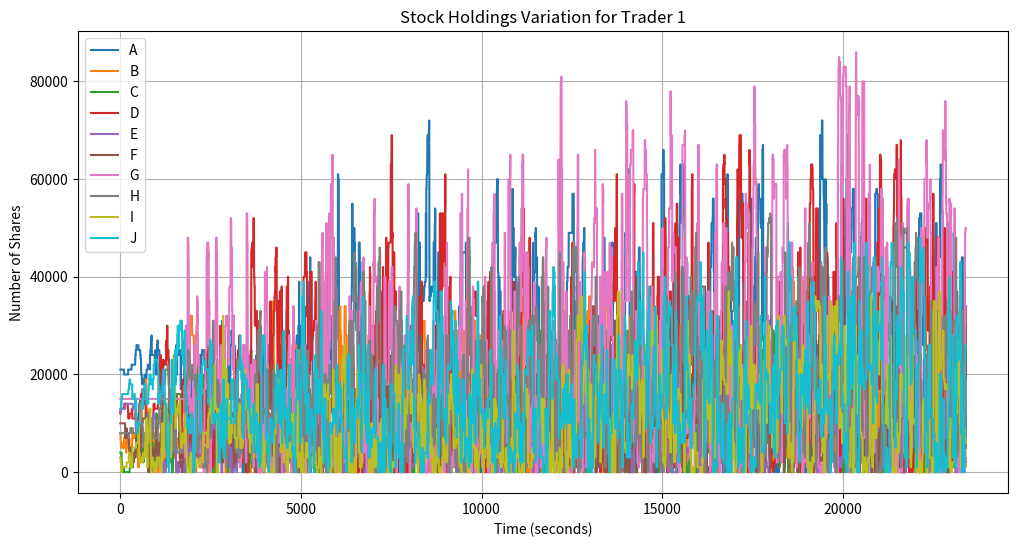
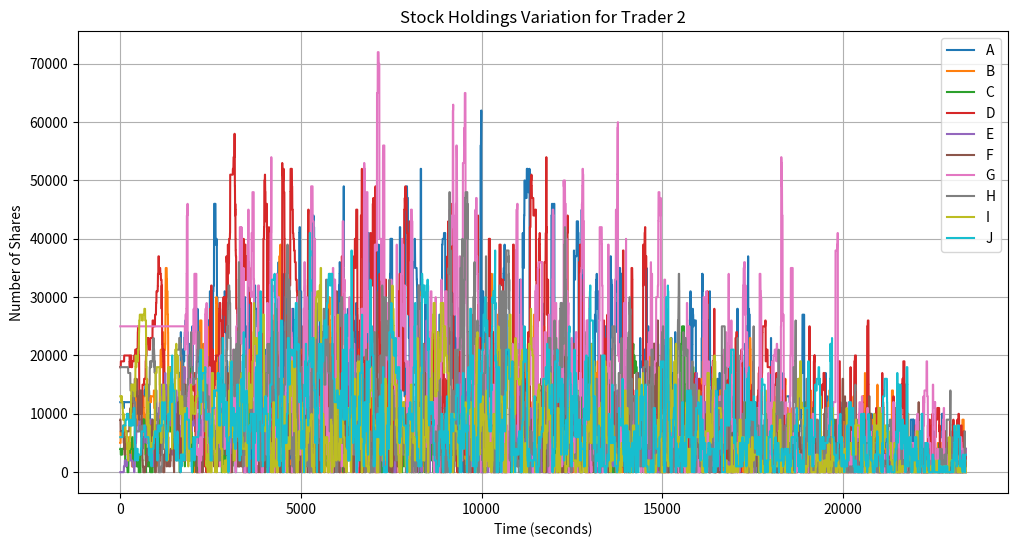
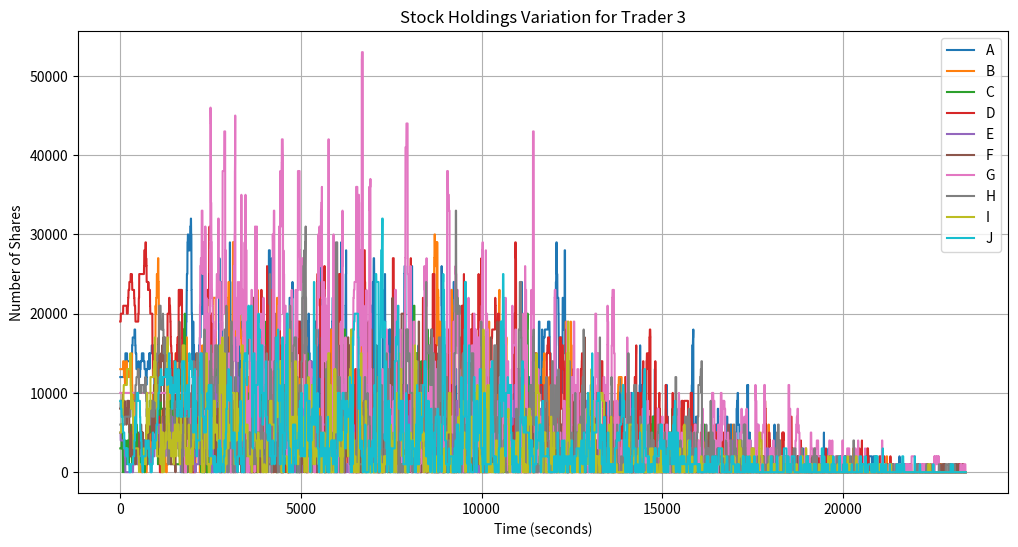
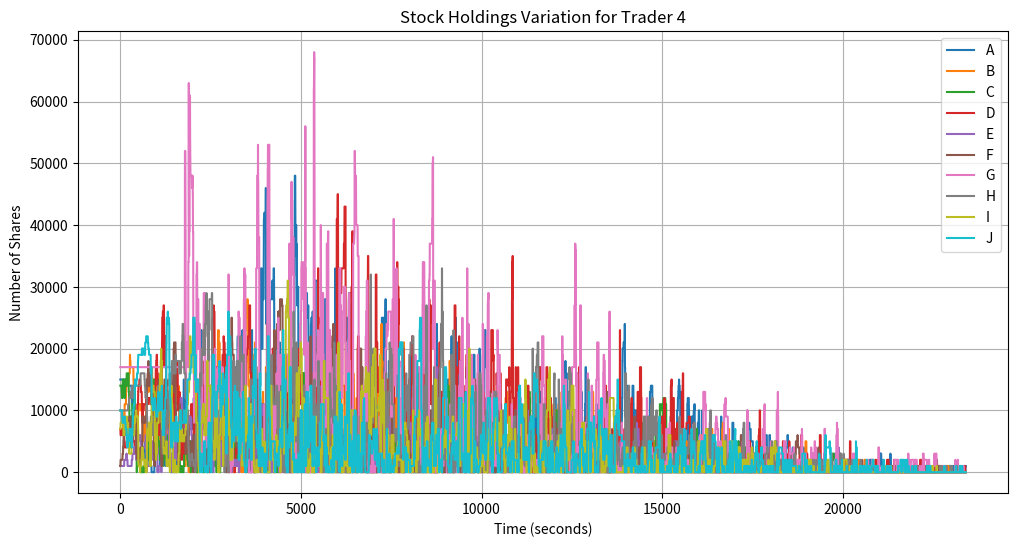
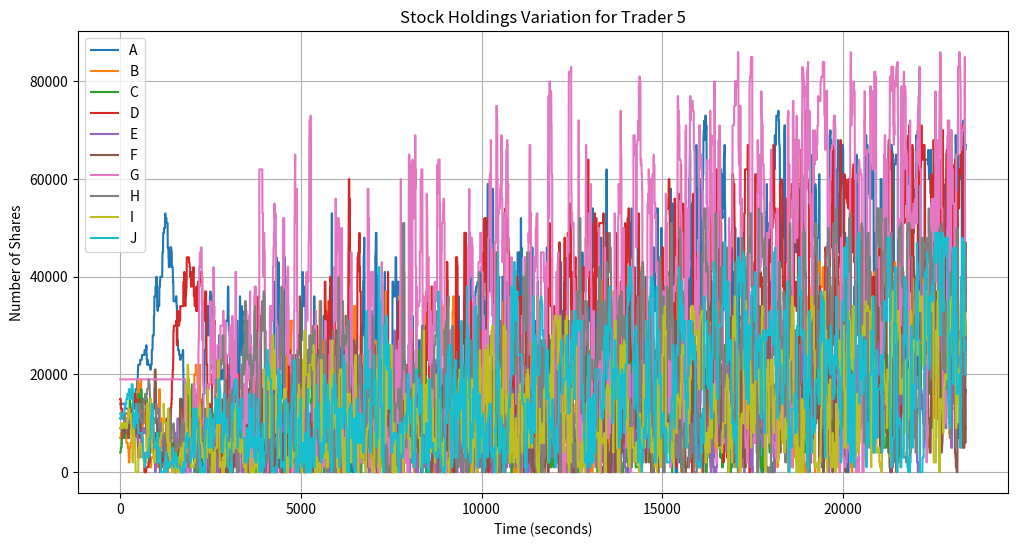
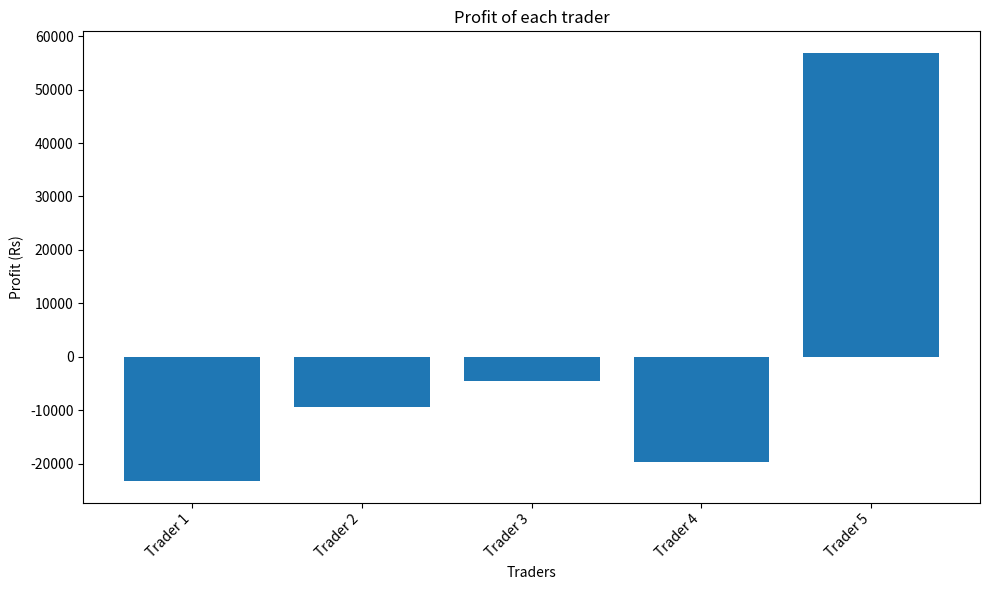

Python code for these plots, in order:
import random

class Stock_Exchange:
    #bid list and offer list for 10 stocks for which each trade is sorted in ascending order
    bid_list = {'A':[], 'B':[], 'C':[], 'D':[], 'E':[], 'F':[] ,'G':[] , 'H':[] ,'I':[] ,'J':[]} # stored in ascending order, price , time ,number of shares, trader is the order
    offer_list = {'A':[], 'B':[], 'C':[], 'D':[], 'E':[], 'F':[] ,'G':[] , 'H':[] ,'I':[] ,'J':[]} # stored in ascending order, price , time ,number of shares, trader is the order

    def get_last_traded_price(self, stock): #returns last traded stock
        return self.last_traded[stock]

    def get_best_bid(self, stock): # returns best bid
        return self.bid_list[stock][-1][0]

    def get_best_offer(self, stock): #returns best offer
        return self.offer_list[stock][0][0]

    def get_top_five_bids(self, stock): #we have only top 5 bids for each stock thus it returns the top 5 bids
        return self.bid_list[stock]

    def get_top_five_offers(self,stock): #we have only top 5 offers for each stock thus it returns the top 5 offers
        return self.offer_list[stock]

    def add_bid(self, stock, price, time, shares, trader): # adds a bid to bid_list and maintains the bid_list as having only top 5 bids

        self.bid_list[stock].append([price, time, shares, trader])

        self.bid_list[stock].sort()

        if(len(self.bid_list[stock]) > 5):

            self.bid_list[stock] = self.bid_list[stock][:-5]


    def add_offer(self, stock, price, time, shares, trader): # adds an offer to offer_list and maintains the offer_list as having only top 5 offers

        self.offer_list[stock].append([price, time, shares, trader])

        self.offer_list[stock].sort()

        if(len(self.offer_list[stock]) > 5):

            self.offer_list[stock] = self.offer_list[stock][:5]


    def order_matching_engine(self,stock):
        n = len(self.bid_list[stock])
        m = len(self.offer_list[stock])


        bids_to_be_deleted = [] # keeps track of bid orders that have been matched
        offers_to_be_deleted = [] # keeps track of offer orders that have been matched


        for k in range(n):
            i = n-1-k
            for j in range(m):
                if i in bids_to_be_deleted or j in offers_to_be_deleted: # if order has already been executed, do nothing
                    continue


                buy_price, tm, num_of_shares_buyer, buyer_name = self.bid_list[stock][i]
                offer_price, tm, num_of_shares_seller, seller_name = self.offer_list[stock][j]

                #give sthe trader class for particular trader which includes portfolio_stocks, cash, initial_cash, name
                buyer = traders[buyer_name]

                seller = traders[seller_name]

                #if buyer doesn't have the cash to buy the bid that he made then delete the bid
                if buyer.cash < buy_price * num_of_shares_buyer: #check if the order is eligible at the time of matching
                    bids_to_be_deleted.append(i)
                    continue

                #if seller doesn't have the number of stocks that he offered to sell then delete that offer
                if seller.portfolio_stocks[stock] < num_of_shares_seller: #check if the order is eligible at the time of matching
                    offers_to_be_deleted.append(j)
                    continue

                #if buy_price matches the offer_price then perform the stock exchange
                if(buy_price==offer_price): # if price of a bid order and an ask order matches


                    num_of_shares=min(num_of_shares_buyer,num_of_shares_seller)
                    # updating cash of the traders who's orders were executed


                    buyer.cash -= buy_price * num_of_shares
                    seller.cash += offer_price * num_of_shares


                    # updating portfolio stocks of each trader
                    buyer.portfolio_stocks[stock] += num_of_shares
                    seller.portfolio_stocks[stock] -= num_of_shares

                    # updating last traded price of the stock traded
                    last_traded[stock] = buy_price

                    # adding the executed orders from bid_list and offer_list to their respective lists
                    if (num_of_shares_buyer<num_of_shares_seller):
                        self.offer_list[stock][j][2] -= num_of_shares_buyer
                        bids_to_be_deleted.append(i)

                    elif (num_of_shares_buyer>num_of_shares_seller):
                        self.bid_list[stock][i][2] -= num_of_shares_seller
                        offers_to_be_deleted.append(j)

                    else:
                        bids_to_be_deleted.append(i)
                        offers_to_be_deleted.append(j)

                buyer.cash = round(buyer.cash, 2)
                seller.cash = round(seller.cash, 2)

        bids_to_be_deleted.sort()
        bids_to_be_deleted.reverse()
        offers_to_be_deleted.sort()
        offers_to_be_deleted.reverse()

        # deleting the executed orders from offer_list
        for pos in offers_to_be_deleted:
            self.offer_list[stock].pop(pos)


        # deleting the executed orders from bid_list
        for pos in bids_to_be_deleted:
            self.bid_list[stock].pop(pos)


class OrderManagementSystem():

    def show_cash(self):
        print(self.cash)

    def show_portfolio(self):
        current_value = 0    # value->curr value
        for i in 'ABCDEFGHIJ':
            current_value += self.portfolio_stocks[i]*last_traded[i]
        print(current_value)

    def initiate_buy(self, stock, shares, price): # function to place buy orders
        global clock
        global file_writer
        current_time = show_time(clock)
        file_writer.write(self.name + " placed bids for " + str(shares) + " number of shares of the stock " + str(stock) + " at the price of - " + str(price) + " Rs per share.\n")
        S.add_bid(stock, price, current_time, shares, self.name)

    def initiate_offer(self, stock, shares, price): # function to place ask orders   #placeoffer-initiateoffer
        global clock
        global file_writer
        current_time = show_time(clock)
        file_writer.write(self.name + " placed offers for " + str(shares) + " number of shares of the stock " + str(stock) + " at the price of - " + str(price) + " Rs per share.\n")
        S.add_offer(stock, price, current_time, shares, self.name)


class Trader(OrderManagementSystem):

    def __init__(self, portfolio_stocks, cash, initial_cash, name):
        self.portfolio_stocks = portfolio_stocks # portfolio_stocks is a dictionary, with key as the Stock and value as the number of shares of that stock
        self.cash = cash
        self.initial_cash = initial_cash
        self.name = name

    def action(self, stock):
        placing_orders = {0: self.initiate_buy, 1: self.initiate_offer}
        can_act = 1 # if the trader cannot do the action , this variable takes the value of 0
        orders_for_bid = S.bid_list[stock]
        orders_for_offer = S.offer_list[stock]
        own_shares = self.portfolio_stocks[stock]
        own_cash = self.cash

        if(len(orders_for_bid)==0 and len(orders_for_offer)==0): # no offers and no bids case
            #0 for buy, 1 for offer
            if(own_cash == 0):
                price = 0.95 * last_traded[stock]
                buy_offer = 1
            elif (own_shares==0):
                price = 1.05 * last_traded[stock]
                buy_offer = 0

            else:
                i = random.randint(0,1)
                price = (i==0) * 1.05 * last_traded[stock] + (i==1) * 0.95 * last_traded[stock]
                buy_offer=i

        elif (len(orders_for_offer)==0): # no offers case

            if(own_shares==0):
                can_act = 0
            else:
                i = random.randint(0,1)
                price = orders_for_bid[-1][0]+0.05*i*orders_for_bid[-1][0]
                buy_offer = 1

        elif (len( orders_for_bid)==0): # no bids case

            if(own_cash <= 0 ):
                can_act = 0
            else:
                i = random.randint(0,1)
                price = orders_for_offer[-1][0]-0.05*i*orders_for_offer[-1][0]
                buy_offer = 0

        else:
            i = random.randint(0,2)
            buy_offer = random.randint(0,1)

            if(own_cash <= 0 and own_shares>0):
                buy_offer = 1
            elif(own_shares <= 0 and own_cash>0):
                buy_offer = 0
            elif(own_shares<=0 and own_cash<=0):
                can_act = 0

            if(i==0):
                price = orders_for_offer[0][0]
            elif(i==1):
                price =  orders_for_bid[-1][0]
            else:
                price = (orders_for_bid[-1][0]+orders_for_offer[0][0])/2


        if(can_act!=0):
            my_shares = own_shares//1000
            affordable_shares = own_cash//(1000*last_traded[stock])
            if(buy_offer==1 and my_shares > 0):
                # a trader cannot place a sell order of shares which exceed his current number of shares for that particular stock
                shares = 1000 * random.randint(1, my_shares)
            # if no shares, the trader cannot do the action of selling
            elif (buy_offer==1 and my_shares == 0):
                # since selling isn't possible, the trader does a buy action
                buy_offer = 0
                if(affordable_shares <= 0):
                     # if a buy action isn't possible because the trader doesn't have sufficient amount to buy 1000 units of that stock, the trader can neither buy nor sell, thus can_do_action is set to 0
                    can_act = 0
                else:
                    shares = 1000 * random.randint(1, affordable_shares)
            else:
                # trader cannot place a buy order, so he places a sell order
                if(affordable_shares <= 0):
                    buy_offer = 1
                    # if the trader doesn't have shares to sell , he can do nothing
                    if(my_shares <= 0):
                        can_act = 0
                    else:
                        shares = 1000 * random.randint(1, my_shares)
                else:
                    shares = 1000 * random.randint(1, affordable_shares)
            # if the trader can do some action , he/she places an order
            if(can_act!=0):
                placing_orders[buy_offer](stock, shares, round(price,2))
        if can_act==0:
            file_writer.write(self.name + " cannot buy or sell any shares.\n")




#a function to print the contents of a dictionary
def output_dict(dict):
    global file_writer
    for key, value in dict.items():
        file_writer.write(key + ": " + str(value))
        file_writer.write('\t')


# function for displaying time from 9:00 to 15:30
def show_time(time_secs):
    hours = str(9+time_secs//3600)
    mins = str((time_secs//60)%60)
    if len(mins)==1:
        mins = '0' + mins
    secs = str(time_secs%60)
    if len(secs)==1:
        secs = '0' + secs
    return hours + ":" + mins + ":" + secs


# this function makes the Trader 't' do an action and executes the order matching engine for that stock which the trader t took action on
def act_and_match(t):
    this_stock = random_stocks[random.randint(1,10)]
    t.action(this_stock)
    S.order_matching_engine(this_stock)


#this functions simulates the stock exchange
def simulate():
    global clock
    global traders
    global file_writer
    file_writer = open("log.txt", "w")

    # Create empty dictionaries to store stock holdings over time for each trader
    trader_stock_holdings = {name: {stock: [] for stock in "ABCDEFGHIJ"} for name in traders}

    # 23400 is the number of seconds in 6.5 hrs
    while clock < 23400:
        file_writer.write("At time " + show_time(clock) + ":\n\n")
        file_writer.write("Last Traded Price of Stocks:\n")
        output_dict(last_traded)
        file_writer.write('\n\n')

        # Update trader stock holdings and write to log file
        for name, t in traders.items():
            file_writer.write(name + " Cash = \t \t \t" + str(t.cash) + " Rs. \n")
            file_writer.write(name + " Portfolio = \t \t")
            output_dict(t.portfolio_stocks)
            file_writer.write('\n')

            # Append current stock holdings to the dictionary
            for stock, holding in t.portfolio_stocks.items():
                trader_stock_holdings[name][stock].append(holding)

        file_writer.write('\n')

        # Perform actions and matching for each trader
        for t in traders.values():
            act_and_match(t)

        clock += 1
        file_writer.write('\n\n\n')

    file_writer.close()  # Close the log file

    # Plot stock holdings variation for each trader
    for trader, stock_holdings in trader_stock_holdings.items():
        plt.figure(figsize=(12, 6))
        for stock, holdings in stock_holdings.items():
            plt.plot(range(23400), holdings, label=stock)
        plt.title(f"Stock Holdings Variation for {trader}")
        plt.xlabel("Time (seconds)")
        plt.ylabel("Number of Shares")
        plt.legend()
        plt.grid(True)
        plt.show()

def initialise_entities():
    global S
    global last_traded
    global traders
    global clock
    global random_stocks


    # creating 5 trader instances and one stock exchange S.
    S = Stock_Exchange()
    trader_obj = []
    trader_obj.append(Trader({'A':21000, 'B':8000, 'C':4000, 'D':12000, 'E':12000, 'F':10000 ,'G':15000 , 'H':8000 ,'I':3000 ,'J':13000}, 40100, 40100, 'Trader 1'))
    trader_obj.append(Trader({'A':12000, 'B':5000, 'C':4000, 'D':18000, 'E':0, 'F':9000 ,'G':25000 , 'H':18000 ,'I':13000 ,'J':6000}, 10000, 10000, 'Trader 2'))
    trader_obj.append(Trader({'A':12000, 'B':13000, 'C':3000, 'D':19000, 'E':5000, 'F':8000 ,'G':10000 , 'H':6000 ,'I':5000 ,'J':9000}, 5230, 5230, 'Trader 3'))
    trader_obj.append(Trader({'A':15000, 'B':10000, 'C':14000, 'D':7000, 'E':1000, 'F':1000 ,'G':17000 , 'H':10000 ,'I':7000 ,'J':10000}, 20000, 20000, 'Trader 4'))
    trader_obj.append(Trader({'A':14000, 'B':7000, 'C':4000, 'D':15000, 'E':11000, 'F':9000 ,'G':19000 , 'H':12000 ,'I':9000 ,'J':11000}, 100, 100,'Trader 5'))


    last_traded = {'A':51, 'B':15, 'C':14, 'D':32, 'E':48, 'F':22 ,'G':64 , 'H':58 ,'I':18 ,'J':27}
    traders = {'Trader ' + str(i+1):trader_obj[i] for i in range(len(trader_obj))}
    clock = 0
    random_stocks = {1:'A', 2:'B', 3:'C', 4:'D', 5:'E', 6:'F', 7:'G', 8:'H', 9:'I', 10:'J'}


import matplotlib.pyplot as plt

def show_profit():
    profits = {}  # Dictionary to store profits of traders
    for t in traders.values():
        profit = round((t.cash - t.initial_cash), 2)
        profits[t.name] = profit

    # Writing profits to a file
    with open("profits.txt", "w") as f:
        f.write("Profit of each trader at the end of the day is : \n \n")
        for trader, profit in profits.items():
            f.write(f"Profit of {trader} is {profit} Rs.\n")

    # Plotting bar graph
    plt.figure(figsize=(10, 6))
    plt.bar(profits.keys(), profits.values())
    plt.xlabel('Traders')
    plt.ylabel('Profit (Rs)')
    plt.title('Profit of each trader')
    plt.xticks(rotation=45, ha='right')
    plt.tight_layout()
    plt.show()



def print_list_of_bids():
    f = open("bid_list.txt", "w")
    f.write('price, time, num_shares, trader name\n')


    for this_stock in "ABCDEFGHIJ":
        f.write('Stock ' + this_stock + ':\n')
        st = ""
        for l in S.bid_list[this_stock]:
            for x in l:
                st+=str(x) + ', '
            st+='\n'
        f.write(st+'\n')
    f.close()


def print_list_of_offers():
    f = open("offer_list.txt", "w")
    f.write('price, time, num_shares, trader name\n')


    for this_stock in "ABCDEFGHIJ":
        f.write('Stock ' + this_stock + ':\n')
        st = ""
        for l in S.offer_list[this_stock]:
            for x in l:
                st+=str(x) + ', '
            st+='\n'
        f.write(st+'\n')
    f.close()


def close():
    show_profit()
    print_list_of_bids()
    print_list_of_offers()


    # cancelling all pending orders in the bid_list and offer_list
    for i in 'ABCDEFGHIJ':
        S.bid_list[i] = []
        S.offer_list[i] =[]




#main program
initialise_entities()
simulate()
close()
